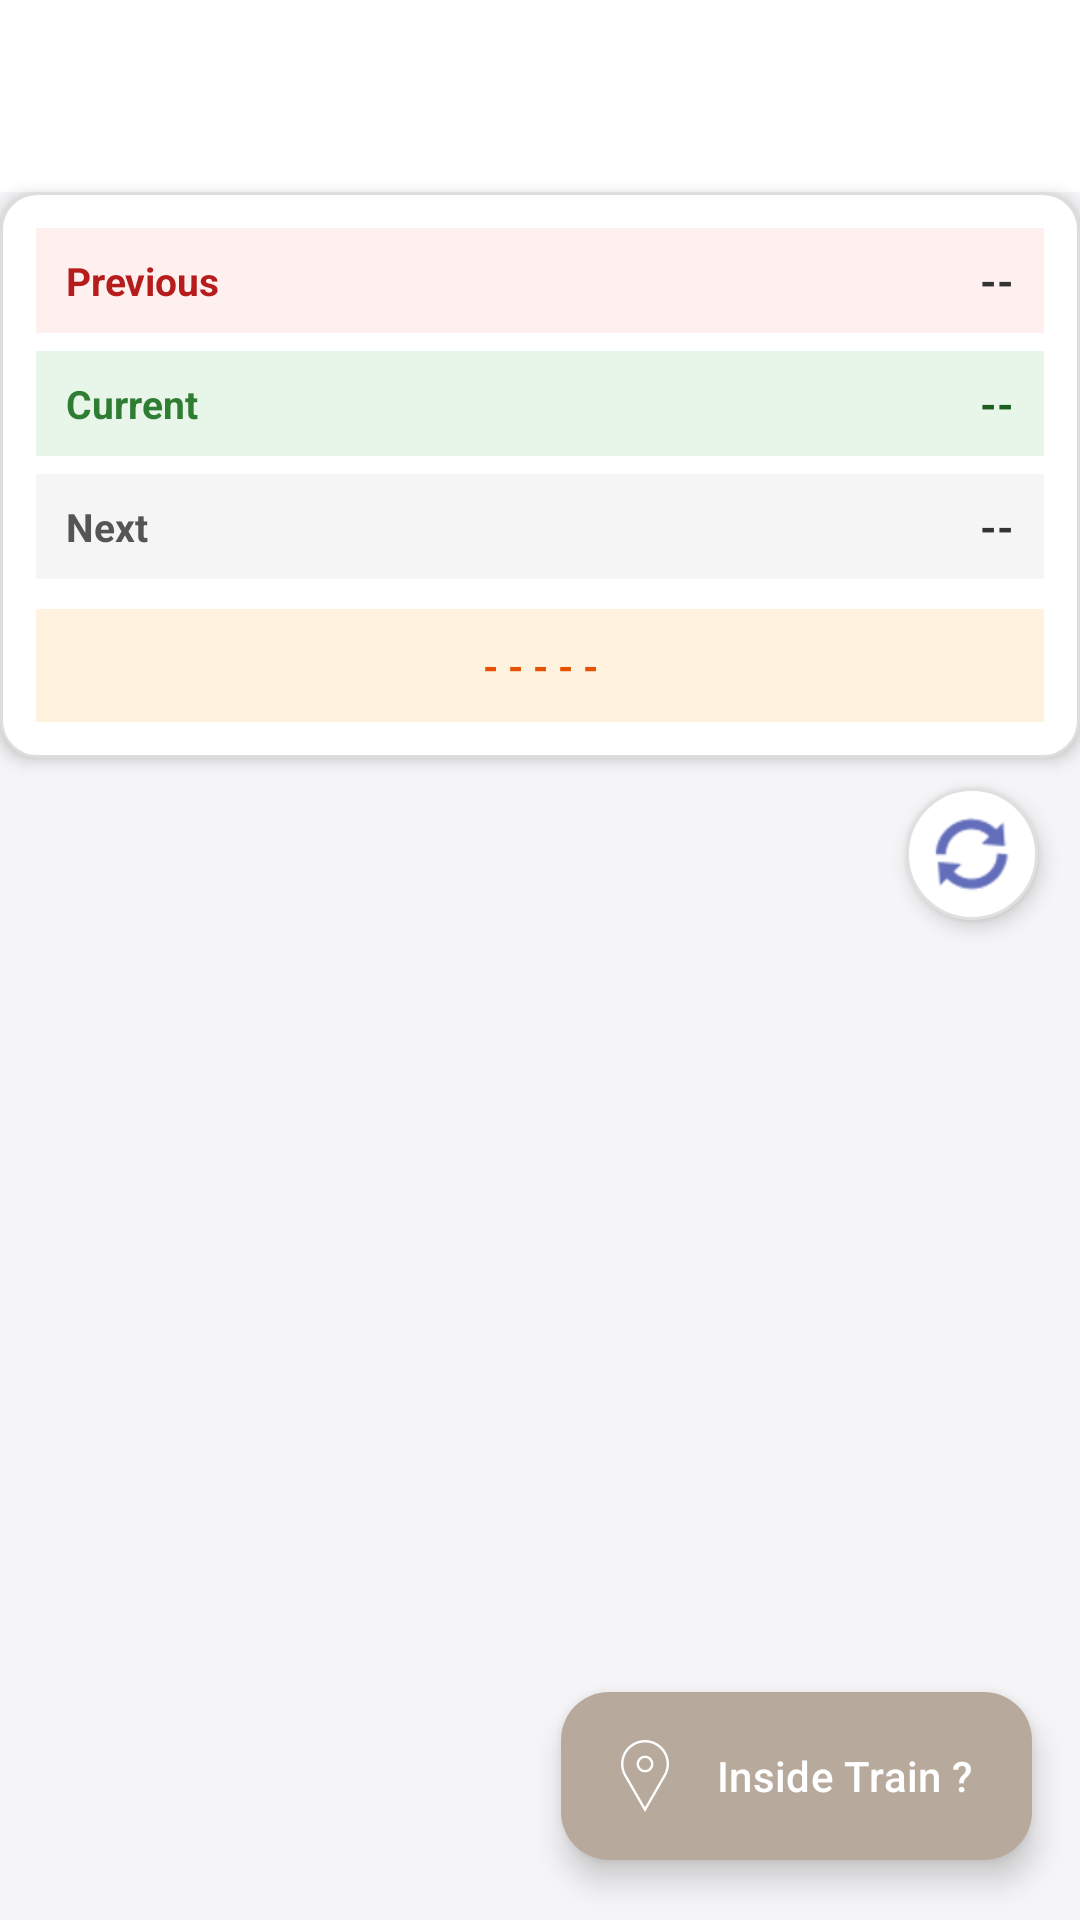

The Android layout XML behind this screen, and the referenced resources:
<!-- AndroidManifest.xml: application theme Theme.railHub -->
<!-- res/layout/live_train_tracking_combined_main.xml -->
<?xml version="1.0" encoding="utf-8"?>
<LinearLayout xmlns:android="http://schemas.android.com/apk/res/android"
    xmlns:app="http://schemas.android.com/apk/res-auto"
    android:layout_width="match_parent"
    android:layout_height="match_parent"
    android:orientation="vertical">

    <include layout="@layout/custom_toolbar" />

    <include layout="@layout/live_train_tracking_header_route_columns" />

    
    <FrameLayout
        android:layout_width="match_parent"
        android:layout_height="0dp"
        android:layout_weight="1">

        <androidx.recyclerview.widget.RecyclerView
            android:id="@+id/live_train_tracking_recycler_view"
            android:layout_width="match_parent"
            android:layout_height="match_parent"
            android:clipChildren="false"
            android:clipToPadding="false"
            android:paddingBottom="80dp" />
        <com.airbnb.lottie.LottieAnimationView
            android:layout_width="200dp"
            android:layout_height="150dp"
            android:layout_gravity="center"
            android:id="@+id/liveTrackingLoadingAnimation"
            android:visibility="gone"
            />

        
        <ImageButton
            android:id="@+id/btnRefreshLiveTracking"
            android:layout_width="44dp"
            android:layout_height="44dp"
            android:layout_gravity="top|end"
            android:layout_marginTop="10dp"
            android:layout_marginEnd="14dp"
            android:background="@drawable/bg_swap_button"
            android:padding="10dp"
            android:src="@android:drawable/ic_popup_sync"
            app:tint="@color/chip_accent"
            android:elevation="4dp"
            android:contentDescription="Refresh tracking" />
        <TextView
            android:id="@+id/speedoMeterBox"
            android:layout_width="44dp"
            android:layout_height="44dp"
            android:layout_gravity="top|end"
            android:layout_marginTop="10dp"
            android:layout_marginEnd="14dp"
            android:gravity="center"
            android:padding="10dp"
            app:tint="@color/chip_accent"
            android:elevation="4dp"
            android:text="0"
            android:textSize="20dp"
            android:textStyle="bold"
            android:background="@drawable/bg_swap_button"
            android:textColor="@color/black"
            android:visibility="gone"/>

        
        <com.google.android.material.floatingactionbutton.ExtendedFloatingActionButton
            android:id="@+id/insideTrainBtn"
            android:layout_width="wrap_content"
            android:layout_height="wrap_content"
            android:layout_gravity="bottom|end"
            android:layout_marginEnd="16dp"
            android:layout_marginBottom="20dp"
            android:text="Inside Train ?"
            android:textColor="#FFFFFF"
            app:icon="@drawable/nearby_station_icon"
            app:iconTint="#FFFFFF"
            app:backgroundTint="#B7AA9D"
            app:cornerRadius="24dp"
            app:elevation="6dp" />
    </FrameLayout>

</LinearLayout>
<!-- res/layout/custom_toolbar.xml (included above) -->
<?xml version="1.0" encoding="utf-8"?>
<com.google.android.material.appbar.AppBarLayout xmlns:android="http://schemas.android.com/apk/res/android"
    android:id="@+id/customAppBarLayout"
    android:layout_width="match_parent"
    android:layout_height="wrap_content">

    <androidx.appcompat.widget.Toolbar
        android:id="@+id/application_custom_toolbar"
        android:layout_width="match_parent"
        android:layout_height="wrap_content" />

</com.google.android.material.appbar.AppBarLayout>
<!-- res/layout/live_train_tracking_header_route_columns.xml (included above) -->
<?xml version="1.0" encoding="utf-8"?>
<LinearLayout xmlns:android="http://schemas.android.com/apk/res/android"
    android:layout_width="match_parent"
    android:layout_height="wrap_content"
    android:orientation="vertical"
    android:background="@drawable/bg_passenger_pnr_card"
    android:padding="12dp"
    android:elevation="3dp">

    
    <LinearLayout
        android:layout_width="match_parent"
        android:layout_height="wrap_content"
        android:orientation="horizontal"
        android:paddingVertical="8dp"
        android:paddingHorizontal="10dp"
        android:background="#FFF0F0"
        android:gravity="center_vertical">

        <TextView
            android:layout_width="0dp"
            android:layout_height="wrap_content"
            android:layout_weight="1"
            android:text="Previous"
            android:textStyle="bold"
            android:textSize="13sp"
            android:textColor="#B71C1C" />

        <TextView
            android:id="@+id/trackingHeaderPreviousStation"
            android:layout_width="0dp"
            android:layout_height="wrap_content"
            android:layout_weight="1.6"
            android:text="--"
            android:textSize="14sp"
            android:textStyle="bold"
            android:textColor="#333333"
            android:gravity="end"
            android:maxLines="1"
            android:ellipsize="end" />
    </LinearLayout>

    
    <LinearLayout
        android:layout_width="match_parent"
        android:layout_height="wrap_content"
        android:orientation="horizontal"
        android:layout_marginTop="6dp"
        android:paddingVertical="8dp"
        android:paddingHorizontal="10dp"
        android:background="#E8F5E9"
        android:gravity="center_vertical">

        <TextView
            android:layout_width="0dp"
            android:layout_height="wrap_content"
            android:layout_weight="1"
            android:text="Current"
            android:textStyle="bold"
            android:textSize="13sp"
            android:textColor="#2E7D32" />

        <TextView
            android:id="@+id/trackingHeaderCurrentStation"
            android:layout_width="0dp"
            android:layout_height="wrap_content"
            android:layout_weight="1.6"
            android:text="--"
            android:textSize="14sp"
            android:textStyle="bold"
            android:textColor="#1B5E20"
            android:gravity="end"
            android:maxLines="1"
            android:ellipsize="end" />
    </LinearLayout>

    
    <LinearLayout
        android:layout_width="match_parent"
        android:layout_height="wrap_content"
        android:orientation="horizontal"
        android:layout_marginTop="6dp"
        android:paddingVertical="8dp"
        android:paddingHorizontal="10dp"
        android:background="#F5F5F5"
        android:gravity="center_vertical">

        <TextView
            android:layout_width="0dp"
            android:layout_height="wrap_content"
            android:layout_weight="1"
            android:text="Next"
            android:textStyle="bold"
            android:textSize="13sp"
            android:textColor="#555555" />

        <TextView
            android:id="@+id/trackingHeaderNextStation"
            android:layout_width="0dp"
            android:layout_height="wrap_content"
            android:layout_weight="1.6"
            android:text="--"
            android:textSize="14sp"
            android:textStyle="bold"
            android:textColor="#333333"
            android:gravity="end"
            android:maxLines="1"
            android:ellipsize="end" />
    </LinearLayout>

    
    <TextView
        android:id="@+id/trackingHeaderStatusInfo"
        android:layout_width="match_parent"
        android:layout_height="wrap_content"
        android:layout_marginTop="10dp"
        android:paddingVertical="10dp"
        android:paddingHorizontal="12dp"
        android:background="#FFF3E0"
        android:text="- - - - -"
        android:textAlignment="center"
        android:textSize="13sp"
        android:textStyle="bold"
        android:textColor="#E65100" />

</LinearLayout>
<!-- resources referenced by this layout -->
<resources>
  <color name="black">#FF000000</color>
  <color name="chip_accent">#626EBA</color>
  <!-- drawable bg_passenger_pnr_card (drawable) -->
  <?xml version="1.0" encoding="utf-8"?>
  <shape xmlns:android="http://schemas.android.com/apk/res/android"
      android:shape="rectangle">
  
      
      <corners android:radius="12dp" />
  
      
      <solid android:color="@color/card_background" />
  
      
      <stroke
          android:width="1dp"
          android:color="#DDDDDD" />
  </shape>
  <!-- drawable bg_swap_button (drawable) -->
  <?xml version="1.0" encoding="utf-8"?>
  <ripple xmlns:android="http://schemas.android.com/apk/res/android"
      android:color="#E0E0E0">
      <item>
          <shape android:shape="oval">
              <solid android:color="#FFFFFF" />
              <stroke
                  android:width="1dp"
                  android:color="#E0E0E0" />
          </shape>
      </item>
  </ripple>
  <!-- drawable nearby_station_icon (drawable) -->
  <vector xmlns:android="http://schemas.android.com/apk/res/android"
      android:width="800dp"
      android:height="800dp"
      android:viewportWidth="32"
      android:viewportHeight="32">
    <path
        android:pathData="M16.001,1.072c5.291,0 9.596,4.305 9.596,9.597 0,1.683 -0.446,3.341 -1.29,4.799l-8.307,14.394 -8.308,-14.395c-0.843,-1.456 -1.289,-3.115 -1.289,-4.798 0,-5.292 4.305,-9.597 9.597,-9.597zM16.001,14.4c2.058,0 3.731,-1.674 3.731,-3.731s-1.674,-3.731 -3.731,-3.731c-2.058,0 -3.732,1.674 -3.732,3.731s1.674,3.731 3.732,3.731zM16.001,0.006c-5.889,0 -10.663,4.775 -10.663,10.663 0,1.945 0.523,3.762 1.432,5.332l9.23,15.994 9.23,-15.994c0.909,-1.57 1.432,-3.387 1.432,-5.332 0,-5.888 -4.774,-10.663 -10.662,-10.663v0zM16.001,13.334c-1.472,0 -2.666,-1.193 -2.666,-2.665 0,-1.471 1.194,-2.665 2.666,-2.665s2.665,1.194 2.665,2.665c0,1.472 -1.193,2.665 -2.665,2.665v0z"
        android:fillColor="@color/card_text_primary"/>
  </vector>
  <style name="Theme.railHub" parent="Theme.Material3.DayNight.NoActionBar">
  
          
          <item name="colorPrimary">#1E3A8A</item>
          <item name="colorOnPrimary">#FFFFFF</item>
          <item name="colorPrimaryContainer">#DBE1FF</item>
          <item name="colorOnPrimaryContainer">#00174B</item>
  
          
          <item name="colorSecondary">#FF6E40</item>
          <item name="colorOnSecondary">#FFFFFF</item>
          <item name="colorSecondaryContainer">#FFDBCF</item>
          <item name="colorOnSecondaryContainer">#3A0B00</item>
  
          
          <item name="android:colorBackground">#F5F5F7</item>
          <item name="colorSurface">#FFFFFF</item>
          <item name="colorOnSurface">#1A1A1A</item>
          <item name="colorOnSurfaceVariant">#5C5C5C</item>
  
          
          <item name="android:statusBarColor">#1B5B35</item>
          <item name="android:windowLightStatusBar">false</item>
  
          <item name="android:windowLayoutInDisplayCutoutMode" tools:targetApi="o_mr1">default</item>
          <item name="android:navigationBarColor">#102B2F</item>
          <item name="android:fitsSystemWindows">true</item>
  
  
      </style>
  <color name="card_background">#FFFFFF</color>
  <color name="card_text_primary">#1A1A2E</color>
</resources>
